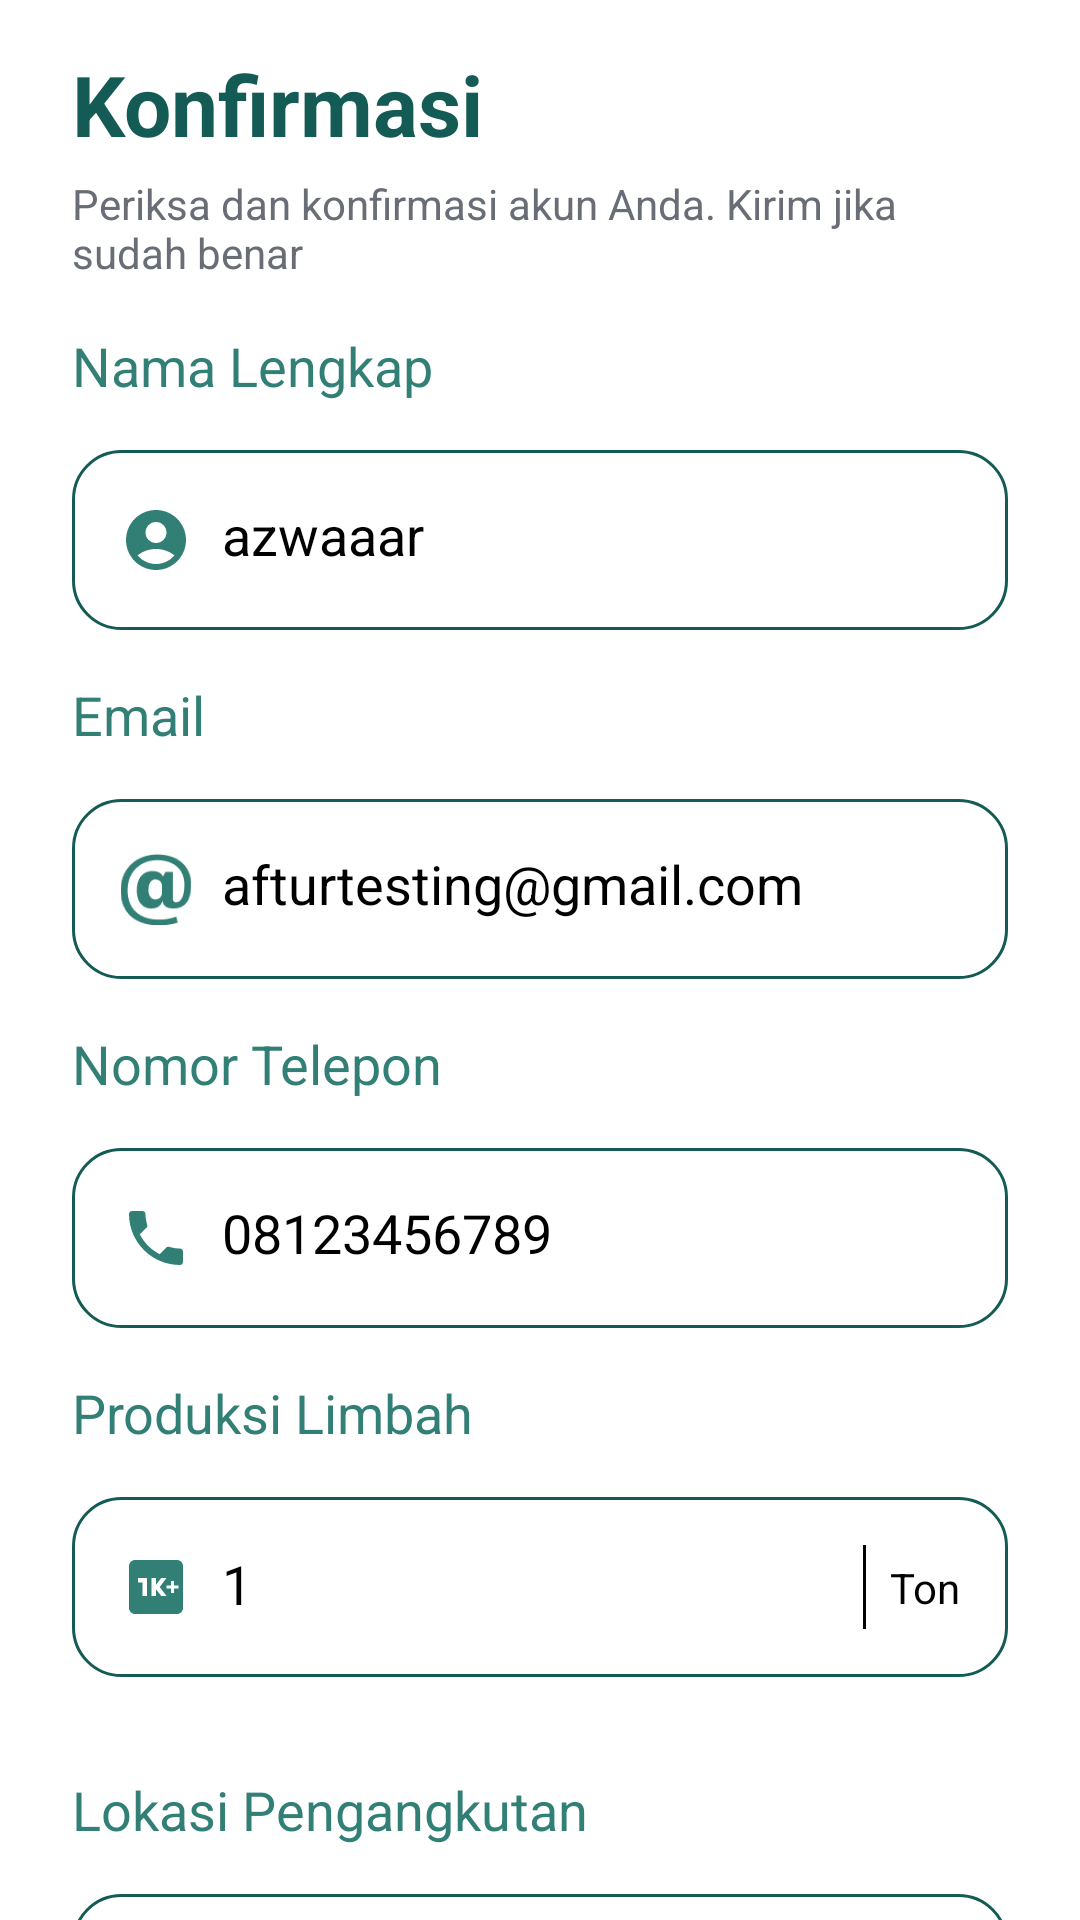

Layout XML and referenced resources for this Android screen:
<!-- AndroidManifest.xml: application theme Theme.B3 -->
<!-- res/layout/fragment_reg_three.xml -->
<?xml version="1.0" encoding="utf-8"?>
<layout xmlns:android="http://schemas.android.com/apk/res/android"
    xmlns:tools="http://schemas.android.com/tools"
    xmlns:app="http://schemas.android.com/apk/res-auto">

    <ScrollView
        android:layout_width="match_parent"
        android:layout_height="match_parent"
        android:scrollbars="none"
        android:scrollingCache="true"
        app:layout_behavior="@string/appbar_scrolling_view_behavior"
        tools:context=".fragment.RegThreeFragment" >

    <androidx.constraintlayout.widget.ConstraintLayout
        android:layout_width="match_parent"
        android:layout_height="wrap_content">

        <TextView
            android:id="@+id/textView5"
            android:layout_width="match_parent"
            android:layout_height="wrap_content"
            android:layout_marginStart="24dp"
            android:layout_marginTop="16dp"
            android:layout_marginEnd="24dp"
            android:text="@string/confirmation"
            android:textColor="@color/mainColorMedium"
            android:textSize="28sp"
            android:textStyle="bold"
            app:layout_constraintEnd_toEndOf="parent"
            app:layout_constraintStart_toStartOf="parent"
            app:layout_constraintTop_toTopOf="parent" />

        <TextView
            android:id="@+id/textView6"
            android:layout_width="0dp"
            android:layout_height="wrap_content"
            android:layout_marginTop="5dp"
            android:text="@string/desc_reg_three"
            android:textColor="@color/greey"
            app:layout_constraintEnd_toEndOf="@+id/textView5"
            app:layout_constraintStart_toStartOf="@+id/textView5"
            app:layout_constraintTop_toBottomOf="@+id/textView5" />

        <TextView
            android:id="@+id/textView2"
            android:layout_width="wrap_content"
            android:layout_height="wrap_content"
            android:layout_marginStart="24dp"
            android:layout_marginTop="16dp"
            android:text="@string/full_name"
            android:textColor="@color/mainColor"
            android:textSize="18sp"
            app:layout_constraintStart_toStartOf="parent"
            app:layout_constraintTop_toBottomOf="@+id/textView6" />


        <TextView
            android:id="@+id/usernameET"
            android:layout_width="match_parent"
            android:layout_height="60dp"
            android:layout_marginStart="24dp"
            android:layout_marginTop="16dp"
            android:layout_marginEnd="24dp"
            android:textSize="18sp"
            android:autofillHints="name"
            android:drawablePadding="10sp"
            android:background="@drawable/editextstyle"
            android:paddingStart="50dp"
            android:paddingTop="16dp"
            android:text="azwaaar"
            android:textColor="@color/black"
            app:layout_constraintEnd_toEndOf="parent"
            app:layout_constraintStart_toStartOf="parent"
            app:layout_constraintTop_toBottomOf="@+id/textView2" />

        <ImageView
            android:id="@+id/imageView2"
            android:layout_width="24dp"
            android:layout_height="24dp"
            android:layout_marginStart="16dp"
            android:src="@drawable/baseline_account_circle_24"
            app:layout_constraintBottom_toBottomOf="@+id/usernameET"
            app:layout_constraintStart_toStartOf="@+id/usernameET"
            app:layout_constraintTop_toTopOf="@+id/usernameET" />

        <TextView
            android:id="@+id/textView21"
            android:layout_width="wrap_content"
            android:layout_height="wrap_content"
            android:layout_marginStart="24dp"
            android:layout_marginTop="16dp"
            android:text="@string/email"
            android:textColor="@color/mainColor"
            android:textSize="18sp"
            app:layout_constraintStart_toStartOf="parent"
            app:layout_constraintTop_toBottomOf="@+id/usernameET" />


        <TextView
            android:id="@+id/emailET"
            android:layout_width="match_parent"
            android:layout_height="60dp"
            android:layout_marginStart="24dp"
            android:layout_marginTop="16dp"
            android:layout_marginEnd="24dp"
            android:textSize="18sp"
            android:background="@drawable/editextstyle"
            android:drawablePadding="10sp"
            android:text="afturtesting@gmail.com"
            android:paddingStart="50dp"
            android:paddingTop="16dp"
            android:singleLine="true"
            android:textColor="@color/black"
            app:layout_constraintEnd_toEndOf="parent"
            app:layout_constraintStart_toStartOf="parent"
            app:layout_constraintTop_toBottomOf="@+id/textView21" />

        <ImageView
            android:id="@+id/imageView21"
            android:layout_width="24dp"
            android:layout_height="24dp"
            android:layout_marginStart="16dp"
            android:src="@drawable/icon_email"
            app:layout_constraintBottom_toBottomOf="@+id/emailET"
            app:layout_constraintStart_toStartOf="@+id/emailET"
            app:layout_constraintTop_toTopOf="@+id/emailET" />


        <TextView
            android:id="@+id/textView22"
            android:layout_width="wrap_content"
            android:layout_height="wrap_content"
            android:layout_marginStart="24dp"
            android:layout_marginTop="16dp"
            android:text="@string/phone"
            android:textColor="@color/mainColor"
            android:textSize="18sp"
            app:layout_constraintStart_toStartOf="parent"
            app:layout_constraintTop_toBottomOf="@+id/emailET" />


        <TextView
            android:id="@+id/phoneNumberET"
            android:layout_width="match_parent"
            android:layout_height="60dp"
            android:layout_marginStart="24dp"
            android:layout_marginTop="16dp"
            android:layout_marginEnd="24dp"
            android:background="@drawable/editextstyle"
            android:drawablePadding="10sp"
            android:textSize="18sp"
            android:nextFocusDown="@id/passwordET"
            android:paddingStart="50dp"
            android:paddingTop="16dp"
            android:singleLine="true"
            android:text="08123456789"
            android:textColor="@color/black"
            app:layout_constraintEnd_toEndOf="parent"
            app:layout_constraintStart_toStartOf="parent"
            app:layout_constraintTop_toBottomOf="@+id/textView22" />

        <ImageView
            android:id="@+id/imageView22"
            android:layout_width="24dp"
            android:layout_height="24dp"
            android:layout_marginStart="16dp"
            android:src="@drawable/baseline_local_phone_24"
            app:layout_constraintBottom_toBottomOf="@+id/phoneNumberET"
            app:layout_constraintStart_toStartOf="@+id/emailET"
            app:layout_constraintTop_toTopOf="@+id/phoneNumberET" />

        <TextView
            android:id="@+id/textWaste"
            android:layout_width="wrap_content"
            android:layout_height="wrap_content"
            android:layout_marginStart="24dp"
            android:layout_marginTop="16dp"
            android:text="@string/waste_production"
            android:textColor="@color/mainColor"
            android:textSize="18sp"
            app:layout_constraintStart_toStartOf="parent"
            app:layout_constraintTop_toBottomOf="@+id/phoneNumberET" />

        <TextView
            android:id="@+id/wasteET"
            android:layout_width="match_parent"
            android:layout_height="60dp"
            android:layout_marginStart="24dp"
            android:layout_marginTop="16dp"
            android:layout_marginEnd="24dp"
            android:textSize="18sp"
            android:background="@drawable/editextstyle"
            android:paddingTop="16.5dp"
            android:drawablePadding="10sp"
            android:text="1"
            android:paddingStart="50dp"
            android:textColor="@color/black"
            app:layout_constraintEnd_toEndOf="parent"
            app:layout_constraintStart_toStartOf="parent"
            app:layout_constraintTop_toBottomOf="@+id/textWaste" />

        <ImageView
            android:id="@+id/imageView23"
            android:layout_width="24dp"
            android:layout_height="24dp"
            android:layout_marginStart="16dp"
            android:src="@drawable/baseline_1k_plus_24"
            app:layout_constraintBottom_toBottomOf="@+id/wasteET"
            app:layout_constraintStart_toStartOf="@+id/wasteET"
            app:layout_constraintTop_toTopOf="@+id/wasteET" />

        <TextView
            android:id="@+id/textView7"
            android:layout_width="wrap_content"
            android:layout_height="wrap_content"
            android:layout_marginEnd="16dp"
            android:text="Ton"
            android:textColor="@color/black"
            app:layout_constraintBottom_toBottomOf="@+id/wasteET"
            app:layout_constraintEnd_toEndOf="@+id/wasteET"
            app:layout_constraintTop_toTopOf="@+id/wasteET" />

        <View
            android:layout_width="1dp"
            android:layout_height="0dp"
            android:layout_marginTop="16dp"
            android:layout_marginEnd="8dp"
            android:layout_marginBottom="16dp"
            android:background="@color/black"
            app:layout_constraintBottom_toBottomOf="@+id/wasteET"
            app:layout_constraintEnd_toStartOf="@+id/textView7"
            app:layout_constraintTop_toTopOf="@+id/wasteET" />

        <TextView
            android:id="@+id/textLocationTransportation"
            android:layout_width="wrap_content"
            android:layout_height="wrap_content"
            android:layout_marginStart="24dp"
            android:layout_marginTop="32dp"
            android:text="@string/transportation_location"
            android:textColor="@color/mainColor"
            android:textSize="18sp"
            app:layout_constraintStart_toStartOf="parent"
            app:layout_constraintTop_toBottomOf="@+id/wasteET" />

        <TextView
            android:id="@+id/locationTransportationET"
            android:layout_width="match_parent"
            android:layout_height="150dp"
            android:layout_marginStart="24dp"
            android:layout_marginTop="16dp"
            android:layout_marginEnd="24dp"
            android:layout_marginBottom="32dp"
            android:background="@drawable/editextstyle"
            android:drawablePadding="10sp"
            android:gravity="top"
            android:paddingStart="50dp"
            android:paddingTop="16dp"
            android:paddingEnd="24dp"
            android:paddingBottom="16dp"
            android:text="Jl. Margonda raya no.4 RT003/01 Kota Depok, Jawa Barat 12988"
            android:textColor="@color/black"
            android:textSize="18sp"
            app:layout_constraintBottom_toBottomOf="parent"
            app:layout_constraintEnd_toEndOf="parent"
            app:layout_constraintStart_toStartOf="parent"
            app:layout_constraintTop_toBottomOf="@+id/textLocationTransportation" />

        <ImageView
            android:id="@+id/imageView24"
            android:layout_width="24dp"
            android:layout_height="24dp"
            android:layout_marginStart="16dp"
            android:layout_marginTop="17dp"
            android:src="@drawable/baseline_add_location_24"
            app:layout_constraintStart_toStartOf="@+id/locationTransportationET"
            app:layout_constraintTop_toTopOf="@+id/locationTransportationET" />

    </androidx.constraintlayout.widget.ConstraintLayout>
    </ScrollView>
</layout>
<!-- resources referenced by this layout -->
<resources>
  <color name="black">#FF000000</color>
  <color name="greey">#686D76</color>
  <color name="mainColor">#327f76</color>
  <color name="mainColorMedium">#135b54</color>
  <!-- drawable baseline_1k_plus_24 (drawable) -->
  <vector xmlns:android="http://schemas.android.com/apk/res/android" android:height="24dp" android:tint="#327F76" android:viewportHeight="24" android:viewportWidth="24" android:width="24dp">
        
      <path android:fillColor="@android:color/white" android:pathData="M19,3L5,3c-1.1,0 -2,0.9 -2,2v14c0,1.1 0.9,2 2,2h14c1.1,0 2,-0.9 2,-2L21,5c0,-1.1 -0.9,-2 -2,-2zM9,15L7.5,15v-4.5L6,10.5L6,9h3v6zM13.75,15L12,12.75L12,15h-1.5L10.5,9L12,9v2.25L13.75,9h1.75l-2.25,3 2.25,3h-1.75zM19.5,12.5L18,12.5L18,14h-1v-1.5h-1.5v-1L17,11.5L17,10h1v1.5h1.5v1z"/>
      
  </vector>
  <!-- drawable baseline_account_circle_24 (drawable) -->
  <vector xmlns:android="http://schemas.android.com/apk/res/android" android:height="24dp" android:tint="#327F76" android:viewportHeight="24" android:viewportWidth="24" android:width="24dp">
        
      <path android:fillColor="@android:color/white" android:pathData="M12,2C6.48,2 2,6.48 2,12s4.48,10 10,10s10,-4.48 10,-10S17.52,2 12,2zM12,6c1.93,0 3.5,1.57 3.5,3.5S13.93,13 12,13s-3.5,-1.57 -3.5,-3.5S10.07,6 12,6zM12,20c-2.03,0 -4.43,-0.82 -6.14,-2.88C7.55,15.8 9.68,15 12,15s4.45,0.8 6.14,2.12C16.43,19.18 14.03,20 12,20z"/>
      
  </vector>
  <!-- drawable baseline_add_location_24 (drawable) -->
  <vector xmlns:android="http://schemas.android.com/apk/res/android" android:height="24dp" android:tint="#327F76" android:viewportHeight="24" android:viewportWidth="24" android:width="24dp">
        
      <path android:fillColor="@android:color/white" android:pathData="M12,2C8.14,2 5,5.14 5,9c0,5.25 7,13 7,13s7,-7.75 7,-13c0,-3.86 -3.14,-7 -7,-7zM16,10h-3v3h-2v-3L8,10L8,8h3L11,5h2v3h3v2z"/>
      
  </vector>
  <!-- drawable editextstyle (drawable) -->
  <?xml version="1.0" encoding="utf-8" ?>
  <shape xmlns:android="http://schemas.android.com/apk/res/android"
      android:shape="rectangle"
      android:thickness="0dp">
  
      <stroke
          android:width="1dp"
          android:color="@color/mainColorMedium" />
  
      <corners android:radius="16sp" />
  
      <gradient
  
          android:angle="270"
          android:endColor="#fff"
          android:startColor="#fff"
          android:type="linear" />
  
  </shape>
  <string name="confirmation">Konfirmasi</string>
  <string name="desc_reg_three">Periksa dan konfirmasi akun Anda. Kirim jika sudah benar</string>
  <string name="email">Email</string>
  <string name="full_name">Nama Lengkap</string>
  <string name="phone">Nomor Telepon</string>
  <string name="transportation_location">Lokasi Pengangkutan</string>
  <string name="waste_production">Produksi Limbah</string>
  <style name="Theme.B3" parent="Theme.MaterialComponents.Light.DarkActionBar">
          
          
          <item name="colorPrimary">@color/mainColor</item>
          <item name="colorPrimaryVariant">@color/mainColorMedium</item>
          <item name="colorOnPrimary">@color/white</item>
          
          <item name="colorSecondary">@color/mainColor</item>
          <item name="colorSecondaryVariant">@color/mainColorMedium</item>
          <item name="colorOnSecondary">@color/white</item>
          
          <item name="android:statusBarColor" tools:targetApi="l">?attr/colorPrimary</item>
      </style>
  <color name="white">#FFFFFFFF</color>
</resources>
